3-way image classification set "CompressedSegmentedGray" from GitHub (mittavinay/DL-Project); label vocabulary: daignosed, diagnosed, healthy.

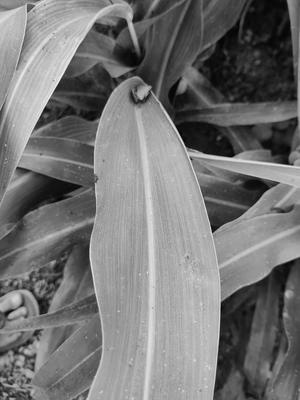
Label: healthy

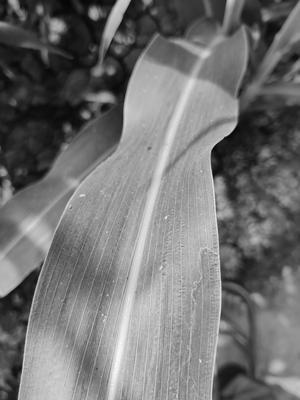
Label: healthy

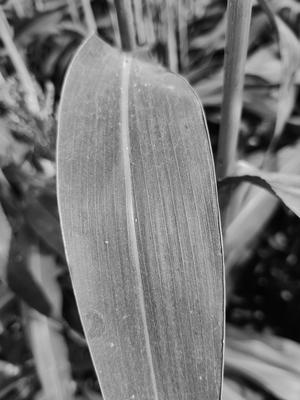
Label: healthy

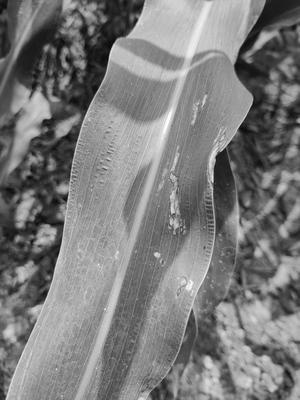
Label: diagnosed

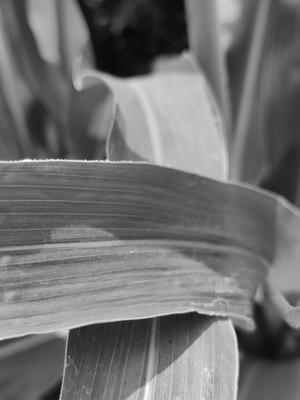
Label: healthy

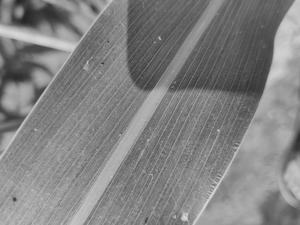
Label: healthy
